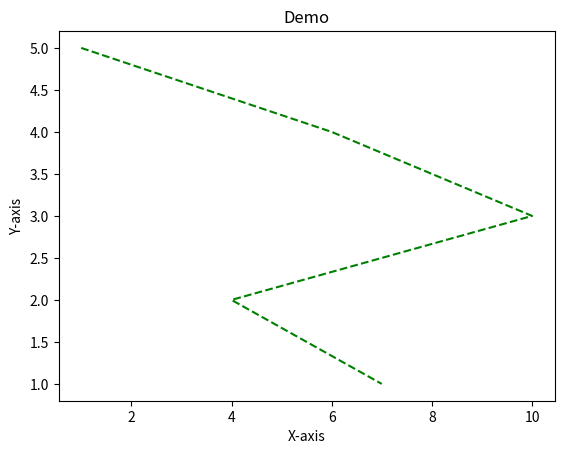

Reproduce this figure in Python.
from matplotlib import pyplot as plt 
x=[1,6,10,4,7]
y=[5,4,3,2,1]

plt.plot(x,y,'--',color='g')
plt.title("Demo")
plt.xlabel("X-axis")
plt.ylabel("Y-axis")
plt.show()
